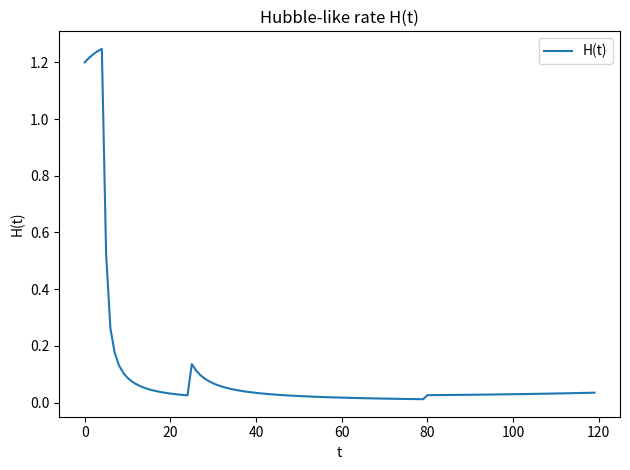
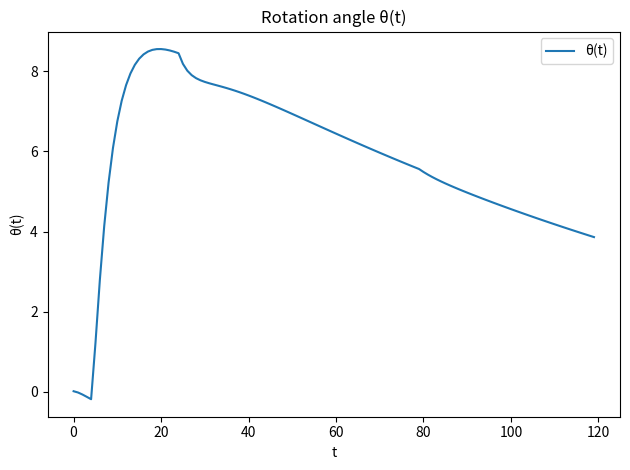
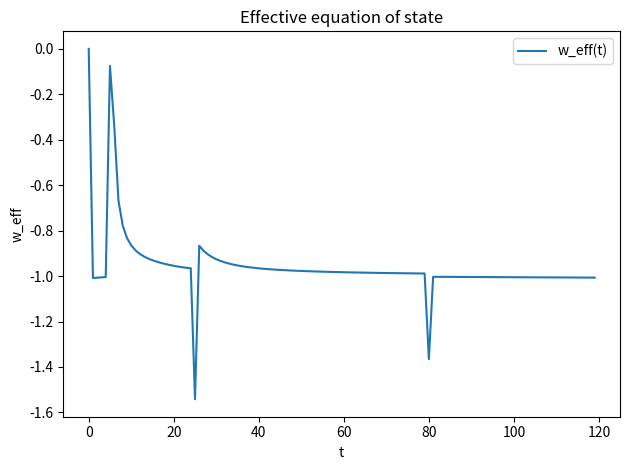
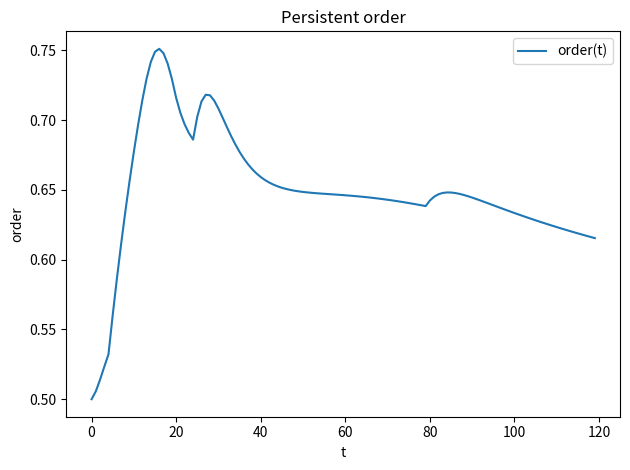
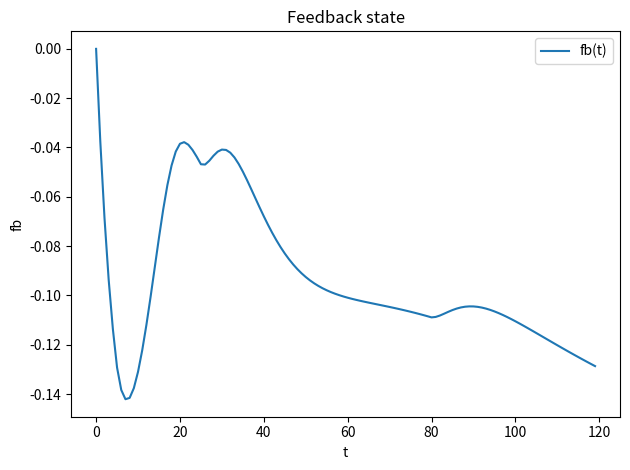
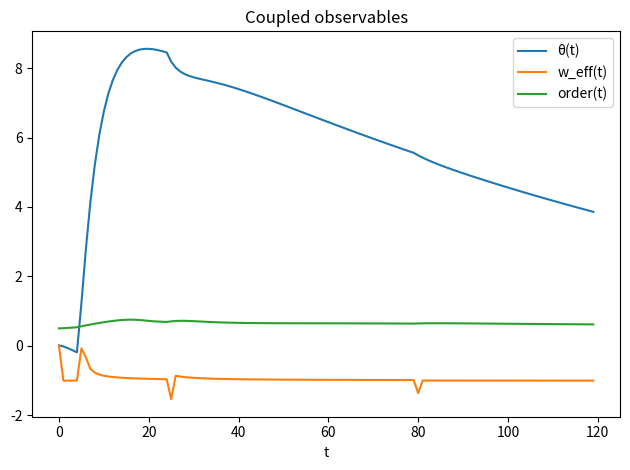
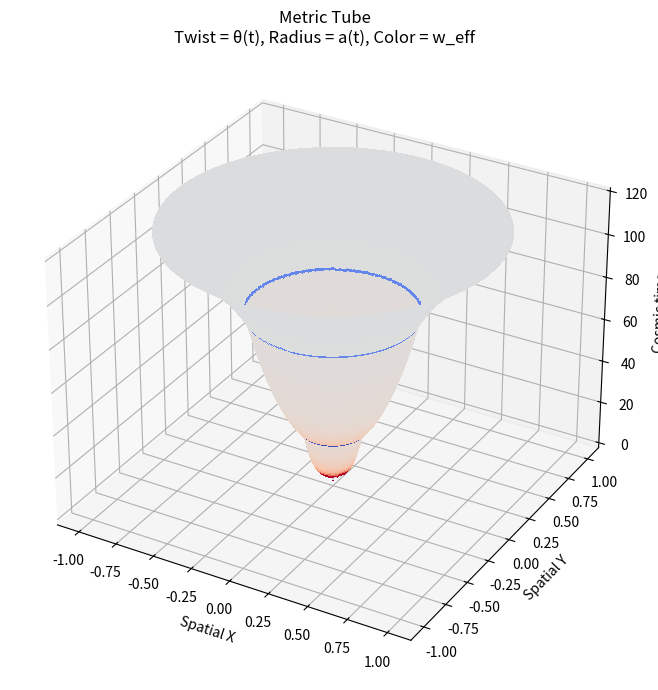

Generate these figures, in order, with matplotlib:
import numpy as np
import matplotlib.pyplot as plt
from mpl_toolkits.mplot3d import Axes3D
import matplotlib.cm as cm

# ============================================================
# PASS SWITCHES
# ============================================================
USE_OPTION_A_RATE_ORDER = True
USE_OPTION_B_INERTIA = True
USE_OPTION_C_FEEDBACK = True

# ============================================================
# Helpers
# ============================================================
def sigmoid(x):
    return 1.0 / (1.0 + np.exp(-x))

def clamp(x, lo, hi):
    return lo if x < lo else hi if x > hi else x

def save_plot(x, ys, labels, title, ylabel, filename):
    plt.figure()
    if not isinstance(ys, (list, tuple)):
        ys = [ys]
    for y, lab in zip(ys, labels):
        plt.plot(x, y, label=lab)
    plt.title(title)
    plt.xlabel("t")
    plt.ylabel(ylabel)
    if any(lab for lab in labels):
        plt.legend()
    plt.tight_layout()
    plt.savefig(filename, dpi=300)
    plt.close()

# ============================================================
# Core model
# ============================================================
def run_model(
    T=120,
    H_inf=1.2,
    theta0=0.01,
    omega0=0.0,
    alpha=2.0,
    Gamma=0.25,
    beta=0.002,
    lam=6.0,
    rate_scale=1.0,
    order_smooth=0.06,
    eps_feedback=0.35,
    order_target=0.75,
    feedback_smooth=0.15
):
    t = np.arange(T, dtype=float)

    V = np.zeros(T)
    H = np.zeros(T)
    theta = np.zeros(T)
    omega = np.zeros(T)
    w_eff = np.zeros(T)
    order_score = np.zeros(T)
    fb_hist = np.zeros(T)

    V[0] = 10.0
    theta[0] = theta0
    omega[0] = omega0
    order_score[0] = 0.5

    # --- Cosmology-inspired H profile ---
    t0 = 5.0
    t1 = 25.0
    t2 = 80.0

    H_base = np.zeros_like(t)

    for i, ti in enumerate(t):
        if ti < t0:
            H_base[i] = H_inf
        elif ti < t1:
            H_base[i] = 1.0 / (2.0 * (ti - t0 + 1.0))
        elif ti < t2:
            H_base[i] = 2.0 / (3.0 * (ti - t1 + 5.0))
        else:
            H_base[i] = 0.02 + 0.005 * np.exp((ti - t2)/40.0)

    H[0] = H_base[0]
    fb = 0.0

    for i in range(1, T):

        H_now = H_base[i]

        if USE_OPTION_C_FEEDBACK:
            drive = (order_score[i - 1] - order_target)
            fb = (1.0 - feedback_smooth) * fb + feedback_smooth * drive
            H_now = H_now * (1.0 - eps_feedback * fb)

        H_now = clamp(H_now, 1e-6, H_inf * 1.25)

        H[i] = H_now
        fb_hist[i] = fb

        V[i] = V[i - 1] * np.exp(3.0 * H[i])

        # --- Theta dynamics ---
        if USE_OPTION_B_INERTIA:
            dH = H[i] - H[i - 1]
            accel = (-alpha * dH) - (Gamma * omega[i - 1]) - (beta * theta[i - 1])
            omega[i] = omega[i - 1] + accel
            theta[i] = theta[i - 1] + omega[i]
        else:
            theta[i] = theta[i - 1] + (H_inf - H[i])
            omega[i] = theta[i] - theta[i - 1]

        # --- Effective equation of state ---
        denom = H[i] + 1e-12
        w_eff[i] = -1.0 - (2.0 / 3.0) * (H[i] - H[i - 1]) / denom

        # --- Order stimulus ---
        if USE_OPTION_A_RATE_ORDER:
            x = rate_scale * np.abs(omega[i])
            order_inst = 0.5 + 0.5 * np.tanh(lam * x)
        else:
            order_inst = 0.5 + 0.5 * np.tanh(lam * np.sin(theta[i]))

        order_inst = clamp(order_inst, 0.0, 1.0)
        order_score[i] = order_score[i - 1] + order_smooth * (order_inst - order_score[i - 1])
        order_score[i] = clamp(order_score[i], 0.0, 1.0)

    return t, H, V, theta, omega, w_eff, order_score, fb_hist

# ============================================================
# 3D Metric Tube
# ============================================================
def plot_metric_tube(t, H, theta, order_score, w_eff):

    dt = t[1] - t[0]

    # --- Scale factor ---
    a = np.exp(np.cumsum(H) * dt)

    # compress dynamic range for visualization only
    a = a / np.max(a)
    a = np.power(a, 0.6)

    phi = np.linspace(0, 2*np.pi, 80)
    T_grid, Phi = np.meshgrid(t, phi)

    R = np.outer(a, np.ones_like(phi)).T

    twist = np.outer(theta, np.ones_like(phi)).T

    X = R * np.cos(Phi + twist)
    Y = R * np.sin(Phi + twist)
    Z = T_grid

    # --- Robust color mapping ---
    w_centered = w_eff + 1.0

    # clip extremes to avoid spike domination
    clip = 0.5
    w_centered = np.clip(w_centered, -clip, clip)

    norm = (w_centered - (-clip)) / (2*clip)

    colors = cm.coolwarm(norm)
    colors = np.tile(colors, (len(phi), 1, 1))

    fig = plt.figure(figsize=(10, 7))
    ax = fig.add_subplot(111, projection='3d')

    ax.plot_surface(
        X, Y, Z,
        facecolors=colors,
        rstride=1,
        cstride=1,
        linewidth=0,
        antialiased=False,
        shade=False
    )

    ax.set_xlabel("Spatial X")
    ax.set_ylabel("Spatial Y")
    ax.set_zlabel("Cosmic time")

    ax.set_title("Metric Tube\nTwist = θ(t), Radius = a(t), Color = w_eff")

    plt.tight_layout()
    plt.savefig("metric_tube_3D.png", dpi=300)
    plt.close()

    print("Updated metric tube saved.")
# ============================================================
# Run
# ============================================================
if __name__ == "__main__":

    t, H, V, theta, omega, w_eff, order_score, fb_hist = run_model()

    save_plot(t, H, ["H(t)"], "Hubble-like rate H(t)", "H(t)", "H_evolution.png")
    save_plot(t, theta, ["θ(t)"], "Rotation angle θ(t)", "θ(t)", "theta_evolution.png")
    save_plot(t, w_eff, ["w_eff(t)"], "Effective equation of state", "w_eff", "w_eff_evolution.png")
    save_plot(t, order_score, ["order(t)"], "Persistent order", "order", "order_recovery.png")
    save_plot(t, fb_hist, ["fb(t)"], "Feedback state", "fb", "feedback_state.png")

    plt.figure()
    plt.plot(t, theta, label="θ(t)")
    plt.plot(t, w_eff, label="w_eff(t)")
    plt.plot(t, order_score, label="order(t)")
    plt.legend()
    plt.title("Coupled observables")
    plt.xlabel("t")
    plt.tight_layout()
    plt.savefig("combined_theta_w_order.png", dpi=300)
    plt.close()

    plot_metric_tube(t, H, theta, order_score, w_eff)

    print("All plots saved successfully.")
